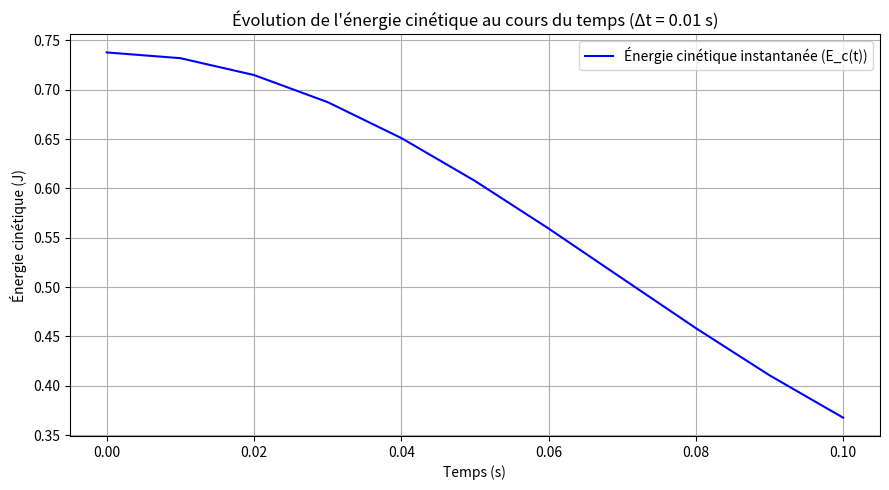

Recreate this plot in Python.
import matplotlib.pyplot as plt
import numpy as np
import sympy as sp


# ==========================================
# 1. DONNÉES DU SYSTÈME (PARAMÈTRES UTILISATEUR)
# ==========================================
L = [0.05, 0.02, 0.1, 0.03]  # Longueurs des barres (m)
w = [15, 12, 13, 5]  # Vitesses angulaires des barres (rad/s)
theta0 = [0, 0, 0, 0]  # Angles initiaux (rad)

m_moteur = 0.045  # Masse d'un moteur (kg)
def calculer_masses_barres(L, masse_lineique=0.05):
  """Calcule la masse de chaque barre en fonction de sa longueur L. masse_lineique : masse par mètre (kg/m), par défaut 0.05 kg/m (50 g/m)."""
  # en fonction de l'énoncé, avec une section circulaire de 4mm
  return [longueur * masse_lineique for longueur in L]
m_barre = calculer_masses_barres(L, masse_lineique=0.05)  # Masse de chaque barre (kg)

# Paramètres d'échantillonnage temporel
t_max = 0.1  # Durée totale de la simulation (en secondes), fixée par l'énoncé 
delta_t = 0.01  # Pas de temps Δt choisi par l'utilisateur (s)

t = sp.Symbol('t')


# ==========================================
# 2. FONCTIONS POUR LES MOTEURS
# ==========================================

def position_vitesse_moteur(L_sub, w_sub, theta0_sub):
    x, y = 0, 0
    w_cumule = 0
    for i in range(len(L_sub)):
        w_cumule += w_sub[i]
        angle_barre = w_cumule * t + theta0_sub[i]

        x += L_sub[i] * sp.cos(angle_barre)
        y += L_sub[i] * sp.sin(angle_barre)

    vx = sp.diff(x, t)
    vy = sp.diff(y, t)

    return vx, vy


def energie_moteurs_totale(L, w, theta0, m_mot):
  Ec_tot = 0
  for k in range(1, len(L) + 1):
    L_sub, w_sub, theta0_sub = L[: k - 1], w[: k - 1], theta0[: k - 1]
    if not L_sub:
      vx, vy = 0, 0
    else:
      vx, vy = position_vitesse_moteur(L_sub, w_sub, theta0_sub)
    Ec_tot += 0.5 * m_mot * (vx**2 + vy**2)
  return sp.simplify(Ec_tot)


# ==========================================
# 3. FONCTIONS POUR LES BARRES
# ==========================================

def energie_barre_details(i, L, w, theta0, m_b):
    # 1. Rotation propre globale
    w_cumul = sum(w[:i])
    J_i = (1 / 12) * m_b[i - 1] * (L[i - 1] ** 2)
    Ec_rot = 0.5 * J_i * (w_cumul**2)

    # 2. Position du centre de masse (x_G, y_G)
    x_G, y_G = 0, 0
    w_cumule = 0

    # Contribution des barres précédentes entières
    for j in range(i - 1):
        w_cumule += w[j]
        angle_barre = w_cumule * t + theta0[j]
        x_G += L[j] * sp.cos(angle_barre)
        y_G += L[j] * sp.sin(angle_barre)

    # Contribution du demi-tronçon de la barre i
    w_cumule += w[i - 1]
    angle_barre_i = w_cumule * t + theta0[i - 1]
    x_G += 0.5 * L[i - 1] * sp.cos(angle_barre_i)
    y_G += 0.5 * L[i - 1] * sp.sin(angle_barre_i)

    # 3. Vitesse du centre de masse et énergie de translation
    vx_G = sp.diff(x_G, t)
    vy_G = sp.diff(y_G, t)
    Ec_trans = 0.5 * m_b[i - 1] * (vx_G**2 + vy_G**2)

    return sp.simplify(Ec_trans), sp.simplify(Ec_rot)
#===========================================
# 4. FONCTION POUR LE STYLO 
#===========================================

def puissance_stylo(vx, vy, ft=1.8):
  """Exprime la puissance instantanée dissipée par frottement (en Watts)."""
  return ft * sp.sqrt(vx**2 + vy**2)

def bilan_energetique_trace_complet(e_cinetique_totale, p_stylo_vals, temps):
    # 1. Énergie cinétique moyenne maintenue par le mécanisme (J)
    E_c_moyenne = np.mean(e_cinetique_totale)

    # 2. Travail total dissipé par le frottement du stylo (J)
    W_frottement_total = np.trapezoid(p_stylo_vals, temps)

    # 3. Énergie globale consommée sur le tracé (J)
    E_globale_total = E_c_moyenne + W_frottement_total

    return E_c_moyenne, W_frottement_total, E_globale_total


# ==========================================
# 5. ÉCHANTILLONNAGE ET TRACÉ DU GRAPHIQUE
# ==========================================


expr_barres = [energie_barre_details(i, L, w, theta0, m_barre)for i in range(1, len(L) + 1)]
expr_moteurs = energie_moteurs_totale(L, w, theta0, m_moteur)

# Vitesse du stylo (bout de la dernière barre)
vx_stylo, vy_stylo = position_vitesse_moteur(L, w, theta0)
expr_p_stylo = puissance_stylo(vx_stylo, vy_stylo, ft=1.8)

# B. Conversions Lambdify
func_moteurs = sp.lambdify(t, expr_moteurs, 'numpy')
func_barres = [(sp.lambdify(t, trans, 'numpy'), sp.lambdify(t, rot, 'numpy'))for trans, rot in expr_barres]
func_p_stylo = sp.lambdify(t, expr_p_stylo, 'numpy')

# C. Tableau de temps
temps = np.arange(0, t_max + delta_t, delta_t)

# D. Évaluation numérique
e_moteurs_vals = func_moteurs(temps)
e_barres_vals = np.zeros_like(temps)

for f_trans, f_rot in func_barres:
  e_barres_vals += f_trans(temps) + f_rot(temps)

# Énergie cinétique instantanée globale (J)
e_cinetique_totale = e_barres_vals + e_moteurs_vals

# Puissance instantanée dissipée par le stylo (W)
p_stylo_vals = func_p_stylo(temps)

# --- CALCUL DE L'ÉNERGIE TOTALE CONSOMMÉE SUR t_max ---
# 1. Travail dissipé par le stylo = Intégrale de P_stylo(t) dt
travail_stylo = np.trapezoid(p_stylo_vals, temps)

# --- CALCUL DU BILAN ÉNERGÉTIQUE GLOBAL DU TRACÉ ---
E_cin, W_frot_total, E_globale = bilan_energetique_trace_complet(
    e_cinetique_totale, p_stylo_vals, temps
)

print('==================================================')
print(f'BILAN ÉNERGÉTIQUE GLOBAL DU TRACÉ COMPLET ({t_max} s) :')
print(f' - Énergie cinétique de mise en mouvement (Ec) : {E_cin:.6f} J')
print(f' - Travail dissipé par le frottement (W_stylo) : {W_frot_total:.6f} J')
print(' ------------------------------------------------')
print(f' = ÉNERGIE TOTALE CONSOMMÉE SUR LE TRACÉ        : {E_globale:.6f} J')
print('==================================================\n')


# F. Tracé de l'Énergie Cinétique Globale
plt.figure(figsize=(9, 5))
plt.plot(temps,e_cinetique_totale,label = r'Énergie cinétique instantanée (E_c(t))',color='b',linewidth=1.5,)
plt.title(f"Évolution de l'énergie cinétique au cours du temps (Δt = {delta_t} s)")
plt.xlabel('Temps (s)')
plt.ylabel('Énergie cinétique (J)')
plt.grid(True)
plt.legend()
plt.tight_layout()
plt.show()

# on a un programme qui prend en paramètres tout au début : une liste de longueurs L à rentrer en mètres, une liste de vitesses angulaires en rad.s-1, et une liste d'angles initiaux en rad
# le programme calcule tout seul la masse de chaque barre avec la section et la masse volumique, avec une fonction qui prend en paramètres la liste des longueurs de barres
# j'ai mis t_max = 0.1sec pour avoir le même que l'énoncé
# on obtient un graphique de l'énergie instantanée en fonction du temps, attention c'est pas vraiment en joules
# il y a la fonction intégrale pour calculer l'énergie totale lors de toute la durée du tracé

"""
===============================================================================
RÉSUMÉ DES CORRECTIONS DU SCRIPT
===============================================================================
- Entrées : Listes L (m), w (rad/s), theta0 (rad) définies au début.
- Masse dynamique : Fonction `calculer_masses_barres(L)` calculant la masse
  de chaque barre via la masse linéique et la longueur (évite les erreurs d'indice).
- Cinématique : Intégration des angles cumulés (∑ θ) pour calculer la position 
  et la vitesse exactes de chaque barre et du stylo.
- Bilan énergétique : Séparation de l'énergie cinétique Ec(t) [J] et de la 
  puissance de frottement P(t) [W]. L'énergie globale du tracé est obtenue par :
  E_totale = Ec(t_max) + ∫ P_stylo(t) dt.
===============================================================================
"""



#ca marche
